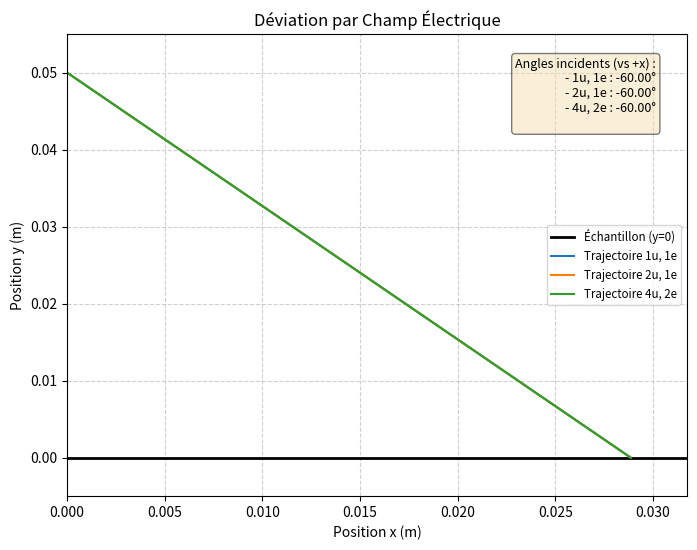

Source code (Python):
# Objectif 2

import matplotlib.pyplot as plt
# Retrait de Slider car les widgets sont dans l'interface principale
# from matplotlib.widgets import Slider
import numpy as np
import scipy.constants as constants


def calcul_champ_electrique(charge_plaque : float, surface : float) -> float :
    """
    Fonction calculant le champ électrique uniforme créé par l'échantillon (plaque chargée)

    Parameters
    ----------
    charge_plaque : float
        Charge totale de la plaque (en C)
    surface : float
        Surface totale de la plaque (en m²)

    Returns
    -------
    float
        Valeur du champ électrique à proximité de la plaque dirigé selon y
    """
    if surface > 0 :
        return charge_plaque / (2 * surface * constants.epsilon_0)
    else : raise ValueError("La surface ne peut être nulle ou négative")


def champ_electrique_v2(distance: float, différence_potentiel: float) -> float:
    """
    Calcule le champ électrique uniforme entre deux plaques parallèles.

    Parameters
    ----------
    distance : float
        Distance entre les plaques (en m).
    difference_potentiel : float
        Différence de potentiel entre les plaques (en V).

    Returns
    -------
    float
        Intensité du champ électrique E = V/d (en V/m).

    Raises
    ------
    ValueError
        Si la distance est nulle ou négative.
    """
    if distance <= 0:
        raise ValueError("La distance doit être positive.")
    return différence_potentiel / distance


class particule :
    def __init__(self, masse_charge : tuple[int, int], v_initiale : float = 0, angle_initial : float = np.pi / 4, hauteur_initiale : float = 0.5) -> None :
        """
        Objet particule avec vitesse initiale dévié par un champ électrique d'axe y

        Parameters
        ----------
        masse_charge : tuple of int
            Masse (en u) / Charge (en e, unités de charge élémentaire) de la particule.
        v_initiale : float
            Vitesse initiale de la particule (en m/s).
        angle_initial : float
            Angle initial entre v_initiale et l'axe y en radians.
        hauteur_initiale : float
            Coordonnée en y du point de départ (en m).
        """
        # --- MODIFICATION OBLIGATOIRE ---
        # Le calcul du rapport masse/charge utilisait eV au lieu de e (charge élémentaire)
        # et ne gérait pas charge nulle ou négative correctement.
        mass_u = masse_charge[0]
        charge_e = masse_charge[1]
        if charge_e == 0:
            raise ValueError("La charge de la particule ne peut pas être nulle.")
        self.mq = (mass_u * constants.u) / (charge_e * constants.e) # kg/C
        # --- FIN MODIFICATION ---

        self.vo = v_initiale
        self.angle = -angle_initial
        self.height = hauteur_initiale
        # Gardons m et c pour l'affichage potentiel dans les labels
        self.m = mass_u
        self.c = charge_e # Note : 'c' pour charge est ambigu, mais gardons-le pour la compatibilité avec le code existant

    def equation_trajectoire(self, x : float, E : float) -> float:
        """
        Equation de la trajectoire de la particule y(x)

        Parameters
        ----------
        x : float
            L'abscisse à laquelle on veut calculer la coordonnée en y
        E : float
            Valeur du champ électrique (en V/m), convention : positif si dirigé vers +y

        Returns
        -------
        float
            Coordonée y de la particule au point x
        """
        # Attention à la direction de E. Si E est V/d avec V potentiel de la plaque à y=0
        # et 0V à y=distance, E est dirigé vers +y.
        # L'accélération a_y = q*E/m. Si q est positive, a_y a le signe de E.
        # Formule standard y(t) = y0 + vy0*t + 0.5*ay*t^2
        # x(t) = x0 + vx0*t => t = (x-x0)/vx0
        # Ici x0=0. vx0 = v0*sin(angle vs y). vy0 = v0*cos(angle vs y)
        # y(x) = height + vy0 * (x/vx0) + 0.5 * (q*E/m) * (x/vx0)^2
        # y(x) = height + v0*cos(angle) * (x / (v0*sin(angle))) + 0.5 * (E/mq) * (x / (v0*sin(angle)))^2
        # y(x) = height + (x / tan(angle)) + 0.5 * (E/mq) * (x / (v0*sin(angle)))^2
        # Vérifions la formule du code :
        # X = x / (self.vo * np.sin(self.angle))
        # return 0.5 * E / self.mq * X * X - self.vo * np.cos(self.angle) * X + self.height
        # Il semble y avoir un signe moins sur le terme en cos(angle).
        # Si l'angle est défini par rapport à +y, et +y est vers le haut:
        # v_x = v0 * sin(angle)
        # v_y = v0 * cos(angle)
        # Si le champ E est dirigé vers +y (potentiel plus bas en haut), la force F_y = qE. a_y = qE/m = E/mq.
        # y(t) = height + v0*cos(angle)*t + 0.5*(E/mq)*t^2
        # x(t) = v0*sin(angle)*t => t = x / (v0*sin(angle))
        # y(x) = height + v0*cos(angle)*[x/(v0*sin(angle))] + 0.5*(E/mq)*[x/(v0*sin(angle))]^2
        # y(x) = height + x/tan(angle) + 0.5*(E/mq)*(x / (v0*sin(angle)))^2
        # La formule originale a un signe moins devant le terme cosinus, ce qui serait correct si
        # vy0 était dirigé vers le bas (-y), ou si l'angle était défini différemment.
        # Ou si le champ E était dirigé vers -y.
        # L'interface calcule E = Potentiel/distance. Si Potentiel est négatif (plaque à y=0), E est négatif (dirigé vers -y).
        # Si E est négatif, ay = q*E/m. Pour q>0, ay est négative.
        # y(t) = height + v0*cos(angle)*t + 0.5*(E/mq)*t^2 (E est négatif)
        # y(x) = height + x/tan(angle) + 0.5*(E/mq)*(x / (v0*sin(angle)))^2 (E est négatif)
        # La formule dans le code semble supposer E positif (magnitude) et ajoute le signe q/m manuellement.
        # Pour rester cohérent avec l'interface qui calcule E signé (V/d):
        vx0 = self.vo * np.sin(self.angle)
        vy0 = self.vo * np.cos(self.angle)
        if vx0 == 0: # Tir vertical
             # Gérer ce cas séparément si nécessaire, ici on retourne NaN pour éviter la division par zéro
             if isinstance(x, np.ndarray): return np.full(x.shape, np.nan)
             else: return np.nan
        t = x / vx0
        # a_y = qE/m = E / mq (car mq = m/q)
        y = self.height + vy0 * t + 0.5 * (E / self.mq) * t**2
        return y

    def trajectoire(self, E : float, x_min : float, x_max : float, n_points : int = 10000) -> tuple[np.ndarray, np.ndarray] :
        """
        Calcule la trajectoire entre un x minimum et un x maximum

        Parameters
        ----------
        E : float
            Valeur du champ électrique (en V/m), signé.
        x_min : float
            Position en x minimale (en m)
        x_max : float
            Position en x maximale (en m)
        n_points : int
            Nombre de points où la position sera calculée entre x_min et x_max

        Returns
        -------
        tuple of (numpy.ndarray, numpy.ndarray)
            - Positions en x
            - Positions en y

        """
        x = np.linspace(x_min, x_max, n_points)
        y = self.equation_trajectoire(x, E)
        # Empêcher le tracé si la trajectoire est invalide (NaN)
        mask = ~np.isnan(y)
        return x[mask], y[mask]

    def tracer_trajectoire(self, ax, E : float, x_min : float, x_max : float, n_points : int = 10000) -> None :
        """
        Trace la trajectoire entre x_min et x_max sur ax

        Parameters
        ----------
        ax : matplotlib.axes.Axes
            L'axe matplotlib sur lequel on veut tracer la trajectoire
        E : float
            Valeur du champ électrique (en V/m), signé.
        x_min : float
            Position en x minimale (en m)
        x_max : float
            Position en x maximale (en m)
        n_points : int
            Nombre de points où la position sera calculée entre x_min et x_max
        """
        x, y = self.trajectoire(E, x_min, x_max, n_points)
        if len(x) > 0 : # Ne trace rien si la trajectoire est vide (e.g., tir vertical)
            ax.plot(x, y, label=f"Trajectoire {self.m}u, {self.c}e") # Mis à jour charge en 'e'


    def point_contact(self, E : float) -> float | None :
        """
        Calcule l'abscisse x où la particule atteint y=0 (touche la plaque).

        Parameters
        ----------
        E : float
            Valeur du champ électrique (en V/m), signé.

        Returns
        -------
        float or None
            Abscisse x du point de contact (si elle existe et est positive), sinon None.
        """


        vx0 = self.vo * np.sin(self.angle)
        vy0 = self.vo * np.cos(self.angle)

        if vx0 == 0: # Tir vertical, pas de contact en x>0
            return None

        a = 0.5 * (E / self.mq) / (vx0**2)
        if abs(a) < 1e-15: # Si a est très proche de zéro
            if abs(vy0) < 1e-15: # Tir horizontal (angle=pi/2)
                return None # Jamais de contact si height > 0
            else:
                x_contact = -self.height * (vx0 / vy0)
                return x_contact if x_contact > 0 else None
        else:
            # Equation quadratique standard
            b = vy0 / vx0
            c = self.height
            delta = b**2 - 4*a*c

            if delta < 0: # Pas de solution réelle
                return None
            else:
                sqrt_delta = np.sqrt(delta)
                x1 = (-b + sqrt_delta) / (2*a)
                x2 = (-b - sqrt_delta) / (2*a)
                solutions_positives = []
                if x1 > 1e-9: solutions_positives.append(x1) # Utiliser une petite tolérance > 0
                if x2 > 1e-9: solutions_positives.append(x2)

                if not solutions_positives:
                    return None
                else:
                    # Retourner la plus petite solution positive
                    return min(solutions_positives)


    def angle_incident(self, E : float) -> float | None:
        """
        Calcule l'angle que la tangente à la trajectoire forme avec l'axe +x au point de contact (y=0).

        Parameters
        ----------
        E : float
            Valeur du champ électrique (en V/m), signé.

        Returns
        -------
        float or None
            Angle en radians (entre -pi/2 et pi/2) si le contact existe, sinon None.
        """
        x_contact = self.point_contact(E)
        if x_contact is None:
            return None

        # Calcul de la dérivée y'(x) = dy/dx au point de contact
        # y(x) = height + x/tan(angle) + 0.5*(E/mq)*(x / (v0*sin(angle)))^2
        # dy/dx = 1/tan(angle) + (E/mq) * x / (v0*sin(angle))^2
        vx0 = self.vo * np.sin(self.angle)
        vy0 = self.vo * np.cos(self.angle)

        if vx0 == 0: # Cas vertical
             return None

        # Gérer le cas E=0
        if abs(E) < 1e-15 :
             dydx = vy0 / vx0 # Pente constante
        else:
             dydx = (vy0 / vx0) + (E / self.mq) * x_contact / (vx0**2)

        # L'angle alpha par rapport à l'axe +x est donné par arctan(dy/dx)
        alpha = np.arctan(dydx)
        return alpha


# --- MODIFICATION OBLIGATOIRE ---
# Modification de la signature pour correspondre à l'appel depuis l'interface
# Suppression des paramètres surface et charge_plaque, ajout de E
# Ajout de l'argument ax
def tracer_ensemble_trajectoires(
        masse_charge_particules : list[tuple[int, int]],
        vitesse_initiale : float,
        angle_initial : float, # Reçoit l'angle en radians
        hauteur_initiale : float, # Reçoit la hauteur initiale
        E : float, # Reçoit le champ E calculé par l'interface
        ax # Reçoit l'axe Matplotlib de l'interface
        ) -> None :
    """
    Trace les trajectoires jusqu'au contact de différentes particules sur un axe donné.

    Parameters
    ----------
    masse_charge_particules : list of tupleof int
        Liste de tuples (Masse en u, Charge en e).
    vitesse_initiale : float
        Vitesse initiale commune à toutes les particules (m/s).
    angle_initial : float
        Angle initial commun par rapport à l'axe +y (radians).
    hauteur_initiale : float
        Coordonnée y initiale commune (m).
    E : float
        Valeur du champ électrique (V/m), signé (calculé par l'interface).
    ax : matplotlib.axes.Axes
        L'axe Matplotlib sur lequel tracer.
    """
    # Pas besoin de créer fig, ax ou sliders ici. Ils sont gérés par l'interface.

    # Utilise directement les paramètres reçus
    particules = [particule(mq, vitesse_initiale, angle_initial, hauteur_initiale) for mq in masse_charge_particules]

    all_x_max = []
    texte_angles = "Angles incidents (vs +x) :\n" # Préciser la référence de l'angle

    ax.axhline(0, color='black', linewidth=2, label='Échantillon (y=0)') # Trace l'axe y=0

    for p in particules:
        try:
            x_contact = p.point_contact(E)
            if x_contact is not None and x_contact > 0:
                all_x_max.append(x_contact)
                p.tracer_trajectoire(ax, E, 0, x_contact) # Trace jusqu'au contact

                angle_inc = p.angle_incident(E)
                if angle_inc is not None:
                    angle_deg = np.degrees(angle_inc)
                    texte_angles += f"- {p.m}u, {p.c}e : {angle_deg:.2f}°\n"
                else:
                     texte_angles += f"- {p.m}u, {p.c}e : Contact? Angle N/A\n"

            else: # Si pas de contact ou contact en x<=0, tracer sur une distance arbitraire?
                  # Pour l'instant, on ne trace rien si pas de contact x>0.
                  # Alternative : tracer sur une plage x fixe ?
                  # p.tracer_trajectoire(ax, E, 0, 0.1) # Exemple: tracer sur 10cm
                  texte_angles += f"- {p.m}u, {p.c}e : Pas de contact (x>0)\n"
                  pass # Ne rien tracer si pas de contact pertinent

        except ValueError as e:
             print(f"Erreur pour particule {p.m}u, {p.c}e: {e}")
             texte_angles += f"- {p.m}u, {p.c}e : Erreur ({e})\n"


    # Gérer les limites et l'affichage
    if len(all_x_max) > 0:
        max_x_contact = max(all_x_max)
        ax.set_xlim(0, max_x_contact * 1.1) # Ajuster xlim au contact le plus lointain
    else:
        ax.set_xlim(0, 0.1) # Limite par défaut si aucune particule ne touche

    # Ajuster ylim pour voir le départ et l'arrivée
    ax.set_ylim(min(0, hauteur_initiale * (-0.1)), hauteur_initiale * 1.1)

    # Afficher le texte des angles (positionnement à ajuster si besoin)
    ax.text(0.95, 0.95, texte_angles, transform=ax.transAxes,
            fontsize=9, verticalalignment='top', horizontalalignment='right',
            bbox=dict(boxstyle="round", facecolor="wheat", alpha=0.5))

    ax.set_xlabel("Position x (m)")
    ax.set_ylabel("Position y (m)")
    ax.set_title("Déviation par Champ Électrique")
    ax.legend(fontsize='small')
    ax.grid(True, linestyle='--', alpha=0.6)

    # PAS de plt.show() ni de fig.canvas.draw_idle() ici.
    # L'interface principale s'en charge.

# --- FIN MODIFICATION ---


if __name__ == '__main__':
    # Test simple qui ne crée plus de widgets internes
    rapports_mq = [(1, 1), (2, 1), (4, 2)] # Exemple: H+, D+, He++
    vo = 1e5 # m/s
    angle_rad = np.radians(30) # 30 degrés vs y
    y0 = 0.05 # 5 cm
    # E = -10000 / 0.05 # Champ pour -10kV sur la plaque à y=0, E dirigé vers -y
    potentiel_plaque = -5000 # V
    distance_plaques = 0.05 # m
    # E_calc = champ_electrique_v2(distance_plaques, potentiel_plaque)
    E_calc = 0
    # Pour tester, on crée une figure et un axe ici
    fig_test, ax_test = plt.subplots(figsize=(8, 6))

    print(f"Test avec V0={vo:.1e} m/s, Angle={np.degrees(angle_rad):.1f}°, y0={y0} m, E={E_calc:.1f} V/m")

    tracer_ensemble_trajectoires(rapports_mq, vo, angle_rad, y0, E_calc, ax=ax_test)

    # Afficher le graphique de test
    plt.show()